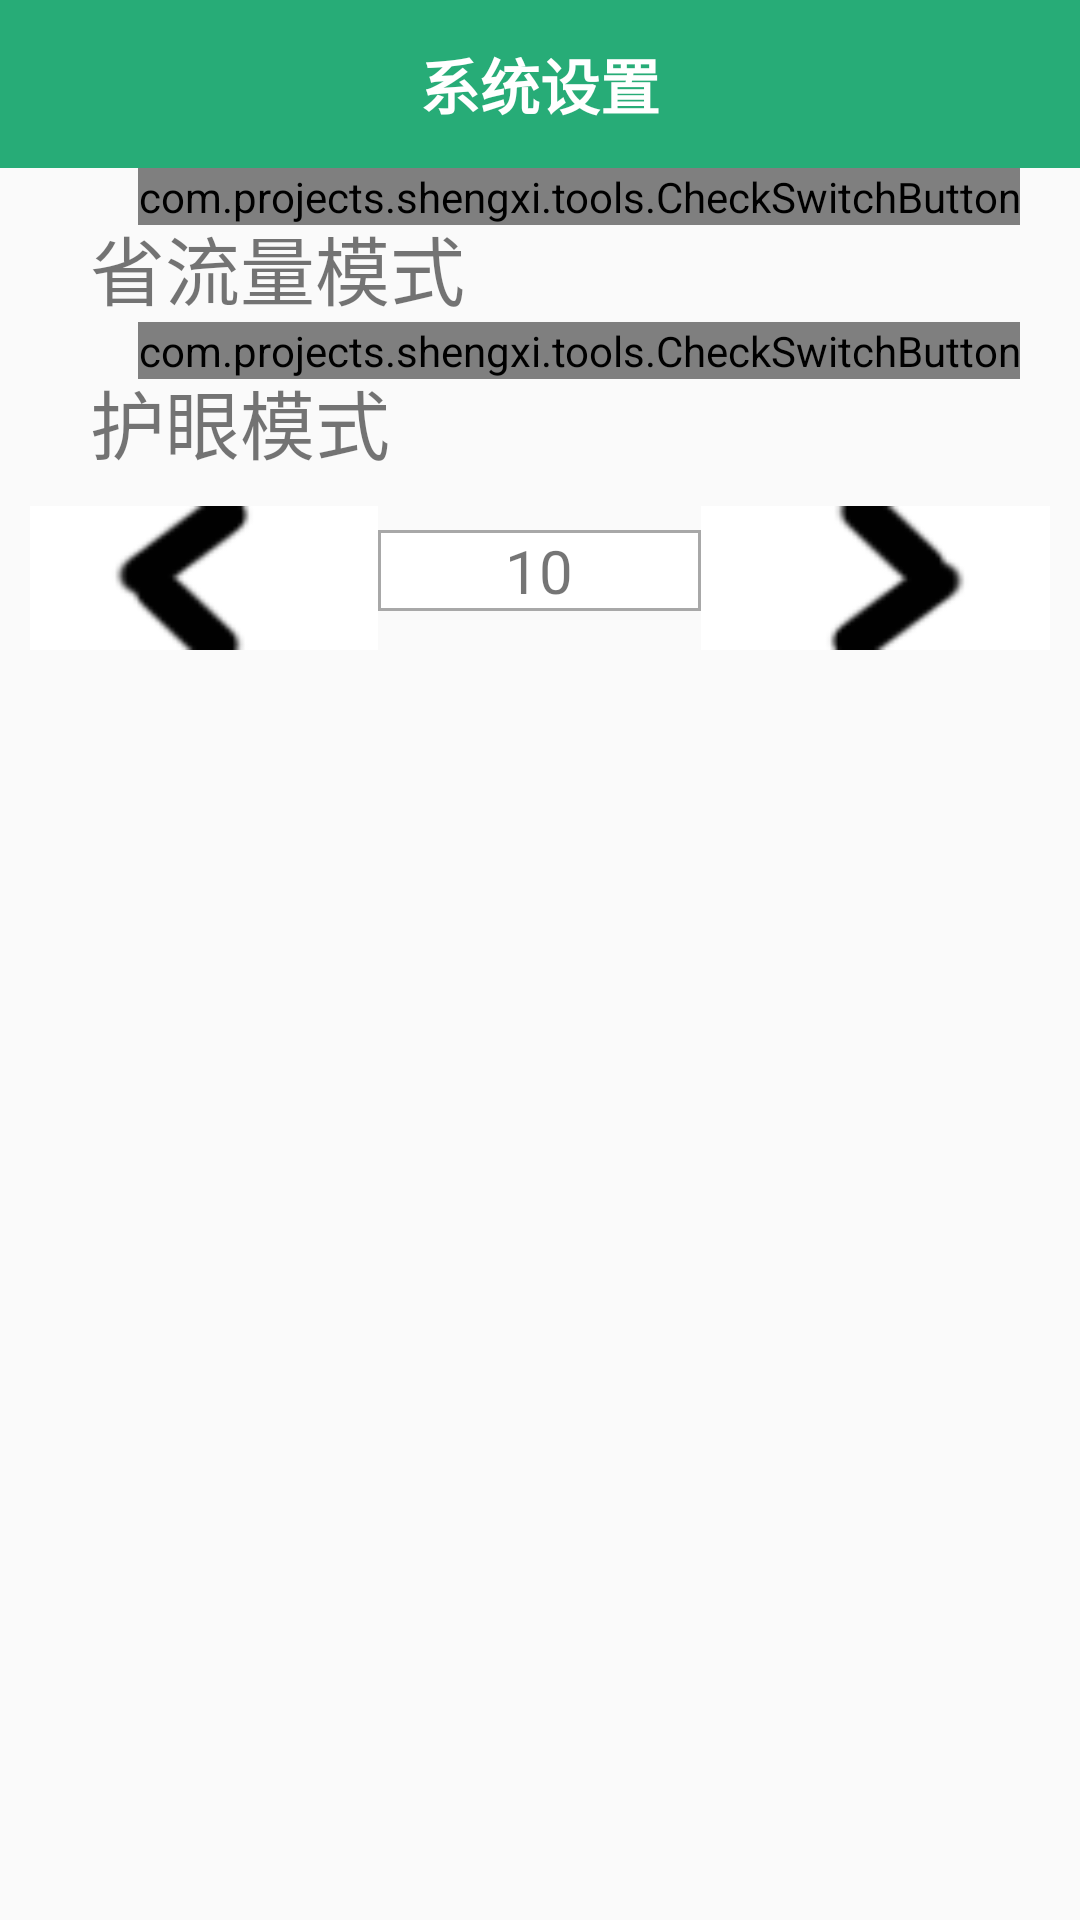

Android layout source for this screen:
<!-- AndroidManifest.xml: application theme AppTheme -->
<!-- res/layout/setting_fragment.xml -->
<?xml version="1.0" encoding="utf-8"?>
<LinearLayout xmlns:android="http://schemas.android.com/apk/res/android"
    android:layout_width="match_parent"
    android:layout_height="match_parent"
    android:orientation="vertical" >

    <TextView
        android:id="@+id/system_setting"
        android:layout_width="fill_parent"
        android:layout_height="?attr/actionBarSize"
        android:background="@color/green"
        android:gravity="center"
        android:text="@string/system_setting_str"
        android:textStyle="bold"
        android:textColor="@android:color/white"
        android:textSize="20sp" />

    <RelativeLayout
        android:layout_width="match_parent"
        android:layout_height="wrap_content" >

        <TextView
            android:layout_width="wrap_content"
            android:layout_height="wrap_content"
            android:layout_alignParentLeft="true"
            android:layout_alignParentTop="true"
            android:layout_marginLeft="30dp"
            android:layout_marginTop="15dp"
            android:text="@string/flow_saving_str"
            android:textSize="25sp" />

        <com.projects.shengxi.tools.CheckSwitchButton
            android:id="@+id/flow_saving_switch"
            android:layout_width="wrap_content"
            android:layout_height="wrap_content"
            android:layout_alignParentRight="true"
            android:layout_alignParentTop="true"
            android:layout_marginRight="20dp" />
    </RelativeLayout>

    <RelativeLayout
        android:layout_width="match_parent"
        android:layout_height="wrap_content" >

        <TextView
            android:layout_width="wrap_content"
            android:layout_height="wrap_content"
            android:layout_alignParentLeft="true"
            android:layout_alignParentTop="true"
            android:layout_marginLeft="30dp"
            android:layout_marginTop="15dp"
            android:text="@string/eye_protect_str"
            android:textSize="25sp" />

        <com.projects.shengxi.tools.CheckSwitchButton
            android:id="@+id/eye_protect_switch"
            android:layout_width="wrap_content"
            android:layout_height="wrap_content"
            android:layout_alignParentRight="true"
            android:layout_alignParentTop="true"
            android:layout_marginRight="20dp" />
    </RelativeLayout>

    <LinearLayout
        android:layout_width="match_parent"
        android:layout_height="wrap_content"
        android:layout_marginTop="10dp"
        android:weightSum="5" >

        <Button
            android:id="@+id/hot_num_reduce_btn"
            android:layout_width="wrap_content"
            android:layout_height="wrap_content"
            android:layout_marginLeft="10dp"
            android:layout_weight="1"
            android:background="@mipmap/hot_num_reduce"
             />

        <TextView
            android:id="@+id/hotnews_num_tv"
            android:layout_width="wrap_content"
            android:layout_height="wrap_content"
            android:layout_weight="3"
            android:gravity="center"
            android:background="@drawable/textview_border"
            android:text="10"
            android:textSize="20sp" />

        <Button
            android:id="@+id/hot_num_add_btn"
            android:layout_width="wrap_content"
            android:layout_height="wrap_content"
            android:layout_marginRight="10dp"
            android:layout_weight="1"
            android:background="@mipmap/hot_num_add"
             />
    </LinearLayout>

</LinearLayout>
<!-- resources referenced by this layout -->
<resources>
  <color name="green">#27ac77</color>
  <!-- drawable textview_border (drawable) -->
  <?xml version="1.0" encoding="utf-8"?>
  <shape xmlns:android="http://schemas.android.com/apk/res/android" >
      <solid android:color="#FFFFFF"/>
      <stroke android:width="1dip" android:color="#A8A8A8"/>
  
  </shape>
  <!-- mipmap hot_num_add: png bitmap (mipmap-hdpi, 4107 bytes) -->
  <!-- mipmap hot_num_reduce: png bitmap (mipmap-hdpi, 4089 bytes) -->
  <string name="eye_protect_str">护眼模式</string>
  <string name="flow_saving_str">省流量模式</string>
  <string name="system_setting_str">系统设置</string>
  <style name="AppTheme" parent="Theme.AppCompat.Light.NoActionBar">
          
          <item name="colorPrimary">@color/colorPrimary</item>
          <item name="colorPrimaryDark">@android:color/black</item>
          <item name="colorAccent">@color/green</item>
      </style>
  <color name="colorPrimary">#3F51B5</color>
</resources>
